pico-8 play session: mixed d-pad (fixed 12-tick cycle), after a click and taps of 🅾, ❎, 🅾+❎, 🅾 in the second before t = 0

[t = 1 s] mixed d-pad (1.2s cycle ×~1): → ← ↑ ↓ + 🅾/❎ taps, ~1s
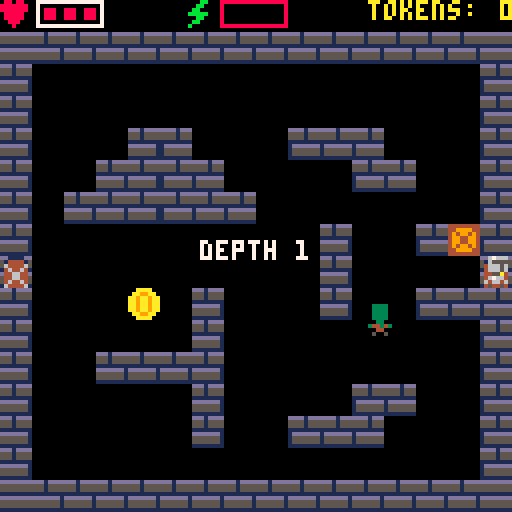
[t = 4 s] mixed d-pad (1.2s cycle ×~3): → ← ↑ ↓ + 🅾/❎ taps, ~4s
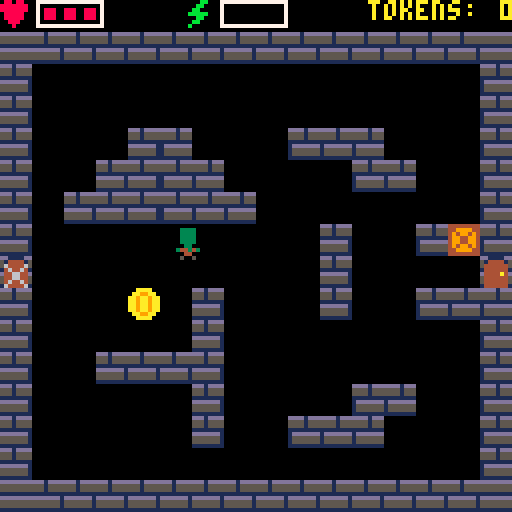
[t = 6 s] mixed d-pad (1.2s cycle ×~5): → ← ↑ ↓ + 🅾/❎ taps, ~6s
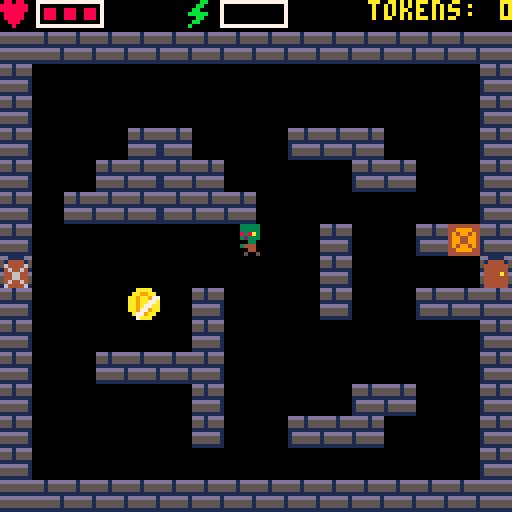
[t = 8 s] mixed d-pad (1.2s cycle ×~6): → ← ↑ ↓ + 🅾/❎ taps, ~8s
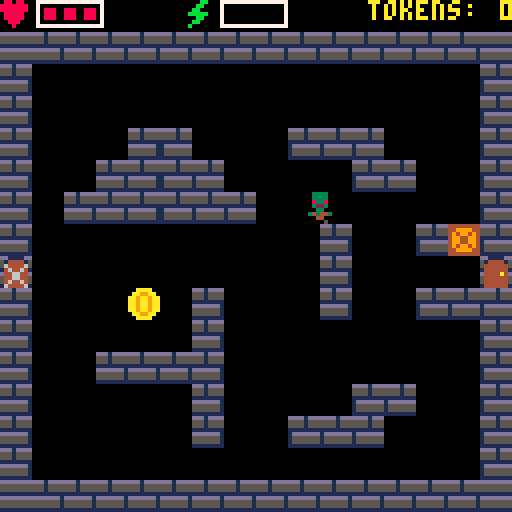

pico-8 cartridge
version 43
__lua__
-- the dungeon: combat rooms, deeper each time the left door opens. gemini.p8
-- loads this at its left door, and it starts a run as it arrives. walking
-- home or dying loads gemini.p8 back. run it from carts/, as gemini.p8 says
function _init()
	init_shared()

	-- ex,ey: arrival. home right, deeper left; lock: shut until spent
	room = {mx = 0, my = 0, ex = 112, ey = 64,
		doors = {{tx = 15, ty = 8, act = go_home}, {tx = 0, ty = 8, lock = true, act = descend}}}

	token_alive = false

	token_frames = 10	-- sprites 33..42
	token_hold = 2		-- frames per shine frame
	token_pause = 70	-- frames between glints
	token_t = 0

	drops = {}

	find_layouts()

	arrive()
	start_run()
end

function _update()
	frame += 1
	if banner_t > 0 then banner_t -= 1 end
	if flash_t > 0 then flash_t -= 1 end

	if not alive then
		-- the wait ends only with 🅾️ up, since btnp repeats while it's held
		if dead_t > 0 then
			frame = 0	-- the prompt's blink starts lit as the wait ends
			if dead_t > 1 or not btn(🅾️) then dead_t -= 1 end
		elseif btnp(🅾️) then
			respawn()
		end
		return
	end

	move_player()

	local d = door_at(x + 4, y + 4)
	if d then d.act(d) end

	if btnp(❎) and enough(1) then
		swing()
		thrown = false
		hit_crate(attack_tier + 1, sword_box())
	end

	-- 🅾️ runs the equipped skill. an effect that can't fire returns false, so
	-- a refused skill costs nothing
	if btnp(🅾️) and skill > 0 and enough(skill_costs[skill])
	and skill_fx[skill_names[skill]]() then
		stamina -= skill_costs[skill]
	end

	tick_player()
	token_t = (token_t + 1) % (token_frames * token_hold + token_pause)

	-- zero-shot's swing is only a look: its beam does the hitting
	if attack > 0 and not thrown then
		local sx, sy = sword_box()
		for z in all(zombies) do
			if hit(sx, sy, z.x, z.y) then prune(z) end
		end
	end
	update_beam()

	if token_alive and hit(x, y, token_x, token_y) then
		tokens = min(tokens + 1, token_max)
		tokens_left -= 1
		spawn_wave(token_wakes)
		if tokens_left > 0 then spawn_token() else token_alive = false end
	end

	take_drops()

	for z in all(zombies) do
		if hurt <= 0 and plan_t == 0 and hit(x, y, z.x, z.y) then
			health -= 1
			hurt = 30
			if health <= 0 then alive, dead_t = false, rollback_delay end
		end
	end

	update_zombies()
	update_locks()
end

function _draw()
	cls()
	draw_hud()
	map(room.mx, room.my, 0, 0, 16, 16)
	if alive then
		draw_player()
		if beam then draw_beam(beam) end
	end
	for z in all(zombies) do
		draw_zombie(z)
	end
	-- tinted to the bar they fill
	for d in all(drops) do
		pal(7, d.kind == 13 and health_col or stamina_col)
		spr(d.kind, d.x, d.y)
		pal()
	end
	if token_alive then
		local f = token_t \ token_hold
		spr(f < token_frames and 33 + f or 32, token_x, token_y)
	end

	if alive and banner_t > 0 then centre(banner_msg, 60, 7) end

	if not alive then
		print("game over", 46, 60, 8)
		if dead_t == 0 and frame % 30 < 20 then centre("press 🅾️ to rollback", 70, 7) end
	end
end

-- home is gemini.p8. it heals, whichever way he got there
function go_home()
	health = health_max
	go("gemini.p8")
end

-- frames the death screen ignores 🅾️. it also fires skills, so a player can
-- die mid-press
rollback_delay = 15

-- dying drops the purse (tokens). the stash is safe
function respawn()
	rollbacks += 1
	stamina, tokens = stamina_max, 0
	go_home()
end

function sword_box()
	local dx, dy = sword_ofs()
	return x + dx, y + dy
end

function hit(ax, ay, bx, by)
	return ax < bx + 8 and ax + 8 > bx and ay < by + 8 and ay + 8 > by
end

function mid_tile(px, py)
	return (px + 4) \ 8, (py + 4) \ 8
end

-- every prune goes through here, so dead weights with health change one place
function prune(z)
	del(zombies, z)
	pruned += 1
end

-- the tile id is the damage state. a swing adds attack_tier + 1, and a beam
-- breaks it
crate_base, crate_stages = 144, 3

-- n stages to a crate under px,py's centre
function hit_crate(n, px, py)
	local tx, ty = mid_tile(px, py)
	if tx < 0 or tx > 15 or ty < 0 or ty > 15 then return end
	local mx, my = room.mx + tx, room.my + ty
	local st = mget(mx, my) - crate_base
	if st < 0 or st >= crate_stages then return end
	st += n
	if st < crate_stages then
		mset(mx, my, crate_base + st)
	else
		mset(mx, my, 129)
		flow_at = nil
		drop_from(tx, ty)
	end
end

-- odds out of 100. kind is the hud sprite: 13 heart, 14 bolt
drop_heart = 20
drop_bolt = 30

function drop_from(tx, ty)
	local r = rnd(100)
	if r < drop_heart + drop_bolt then
		add(drops, {x = tx * 8, y = ty * 8, kind = r < drop_heart and 13 or 14})
	end
end

-- only picked up when it would help
function take_drops()
	for d in all(drops) do
		if hit(x, y, d.x, d.y) then
			if d.kind == 13 and health < health_max then
				health += 1
				del(drops, d)
			elseif d.kind == 14 and stamina < stamina_max then
				stamina = stamina_max
				stam_t = 0
				del(drops, d)
			end
		end
	end
end

-- a flow index's top-left in px
function tile_xy(i)
	return i % 16 * 8, i \ 16 * 8
end

-- reachable non-door tiles, or a room could never be spent
function floor_tiles()
	local t = {}
	for i = 0, 255 do
		if flow[i] and not is_door(tile_xy(i)) then add(t, i) end
	end
	return t
end

function spawn_token()
	token_x, token_y = tile_xy(rnd(floor_tiles()))
	token_alive = true
end

-- zombie bodies 17-19 share the knight's feet row, so his steps fit
function spawn_zombie(zx, zy)
	add(zombies, {x = zx, y = zy, speed = 0.75,
		walk_t = 0, body = 17, side = true, flipx = false})
end

function draw_zombie(z)
	local fx = z.side and z.flipx
	-- frozen. blinks before it thaws
	if plan_t > plan_warn or plan_t % 4 > 1 then pal(plan_pal) end
	draw_rows(z.body, z.x, z.y, fx, 0, 7)
	draw_rows(step_spr(z.side and walk_cycle or walk_cycle_ud, z.walk_t),
		z.x, z.y, fx, 7, 1)
	pal()
end

-- flow field: bfs from your tile, rebuilt when it changes. no corner-cutting
nbrs = {{-1, 0}, {1, 0}, {0, -1}, {0, 1}, {-1, -1}, {1, -1}, {-1, 1}, {1, 1}}

function open_tile(tx, ty)
	return tx >= 0 and tx < 16 and ty >= 0 and ty < 16
	and not fget(mget(room.mx + tx, room.my + ty), 0)
end

function can_step(tx, ty, dx, dy)
	return open_tile(tx + dx, ty + dy)
	and (dx == 0 or dy == 0 or (open_tile(tx + dx, ty) and open_tile(tx, ty + dy)))
end

function build_flow(ptx, pty)
	flow = {}
	local q, head = {ptx + pty * 16}, 1
	flow[q[1]] = 0
	while head <= #q do
		local i = q[head]
		head += 1
		local tx, ty = i % 16, i \ 16
		for n in all(nbrs) do
			-- off-edge indexes alias, but can_step checks real coords
			local j = tx + n[1] + (ty + n[2]) * 16
			if not flow[j] and can_step(tx, ty, n[1], n[2]) then
				flow[j] = flow[i] + 1
				add(q, j)
			end
		end
	end
end

function is_solid(px, py)
	return fget(tile_at(px, py), 0)
end

-- next tile downhill, ties toward you. adjacent or unreached: at you
function zombie_goal(z, ptx, pty)
	local tx, ty = mid_tile(z.x, z.y)
	local here = flow[tx + ty * 16]
	if not here or here <= 1 then return x, y end
	local gx, gy, bd, be = x, y, here, 999
	for n in all(nbrs) do
		local nx, ny = tx + n[1], ty + n[2]
		local d = flow[nx + ny * 16]
		if d and d < here and can_step(tx, ty, n[1], n[2]) then
			local e = (nx - ptx) * (nx - ptx) + (ny - pty) * (ny - pty)
			if d < bd or (d == bd and e < be) then
				gx, gy, bd, be = nx * 8, ny * 8, d, e
			end
		end
	end
	return gx, gy
end

-- distance on foot, 999 if unreached
function zflow(z)
	local tx, ty = mid_tile(z.x, z.y)
	return flow[tx + ty * 16] or 999
end

function update_zombies()
	if plan_t > 0 then
		plan_t -= 1
		return
	end

	local ptx, pty = mid_tile(x, y)
	if flow_at != ptx + pty * 16 then
		flow_at = ptx + pty * 16
		build_flow(ptx, pty)
	end

	for i = 1, #zombies do
		local z = zombies[i]
		local wasx, wasy = z.x, z.y
		local sp = z.speed

		-- one axis at a time, so walls slide it along
		local gx, gy = zombie_goal(z, ptx, pty)
		local mx, my = mid(-sp, gx - z.x, sp), mid(-sp, gy - z.y, sp)
		if box_free(z.x + mx, z.y) then z.x += mx else mx = 0 end
		if box_free(z.x, z.y + my) then z.y += my else my = 0 end

		-- unstack: only the further one yields (both yielding deadlocks at
		-- one-tile gaps). ties go by list order
		local zd = zflow(z)
		for j = 1, #zombies do
			local other = zombies[j]
			if other != z and hit(z.x, z.y, other.x, other.y) then
				local od = zflow(other)
				if zd > od or (zd == od and i > j) then
					local px = z.x < other.x and -sp or sp
					local py = z.y < other.y and -sp or sp
					if box_free(z.x + px, z.y) then z.x += px end
					if box_free(z.x, z.y + py) then z.y += py end
				end
			end
		end

		-- face the way it moves, or the player when still
		local fx, fy = mx, my
		if fx == 0 and fy == 0 then fx, fy = x - z.x, y - z.y end
		-- 17 side, 18 toward you, 19 walking away
		z.side = abs(fx) > abs(fy)
		if z.side then z.flipx = fx < 0 end
		z.body = z.side and 17 or fy < 0 and 19 or 18

		local d = max(abs(z.x - wasx), abs(z.y - wasy))
		z.walk_t = d > 0 and (z.walk_t + d) % (walk_hold * #walk_cycle) or 0
	end
end

-- layouts: framed 16x16 map slots with walls inside. duplicates count once
function framed(x0, y0)
	for i = 1, 14 do
		if not (fget(mget(x0 + i, y0 + 1), 0) and fget(mget(x0 + i, y0 + 15), 0)) then
			return false
		end
	end
	for i = 2, 14 do
		for ex in all({x0, x0 + 15}) do
			local t = mget(ex, y0 + i)
			if not (fget(t, 0) or fget(t, 1)) then return false end
		end
	end
	return true
end

-- every slot but the room's own is a layout to copy in
function find_layouts()
	layouts = {}
	local seen = {}
	for sy = 0, 1 do
		for sx = 0, 7 do
			local x0, y0 = sx * 16, sy * 16
			if not (x0 == room.mx and y0 == room.my) and framed(x0, y0) then
				local key, walls = "", 0
				for iy = 2, 14 do
					for ix = 1, 14 do
						local t = mget(x0 + ix, y0 + iy)
						key = key..t..","
						if fget(t, 0) then walls += 1 end
					end
				end
				if walls > 0 and not seen[key] then
					seen[key] = true
					add(layouts, {x = x0, y = y0})
				end
			end
		end
	end
end

-- a random layout, randomly flipped, kept if every door is reachable
function build_layout()
	local ax, ay = room.ex \ 8, room.ey \ 8
	for try = 1, 9 do
		local l = try < 9 and #layouts > 0 and rnd(layouts)
		local fx, fy = rnd() < 0.5, rnd() < 0.5
		for iy = 2, 14 do
			for ix = 1, 14 do
				mset(room.mx + ix, room.my + iy,
					l and mget(l.x + (fx and 15 - ix or ix), l.y + (fy and 16 - iy or iy)) or 129)
			end
		end
		build_flow(ax, ay)
		flow_at = ax + ay * 16
		local ok = open_tile(ax, ay)
		for d in all(room.doors) do
			if not flow[mid(1, d.tx, 14) + mid(2, d.ty, 14) * 16] then ok = false end
		end
		if ok then
			place_crates()
			return
		end
	end
end

-- crates go where smashing saves walking. solid, so never required
crate_min_save = 4		-- min tiles saved
crate_max = 3			-- per room

function room_crates(d) return min(1 + d \ 4, crate_max) end

function place_crates()
	local pick = {}
	for ty = 2, 14 do
		for tx = 1, 14 do
			local t = mget(room.mx + tx, room.my + ty)
			if fget(t, 0) and (t < crate_base or t >= crate_base + crate_stages) then
				local best = 0
				for p in all({{-1, 0, 1, 0}, {0, -1, 0, 1}}) do
					local a = flow[tx + p[1] + (ty + p[2]) * 16]
					local b = flow[tx + p[3] + (ty + p[4]) * 16]
					if a and b then best = max(best, abs(a - b) - 1) end
				end
				if best >= crate_min_save then add(pick, tx + ty * 16) end
			end
		end
	end
	for i = 1, room_crates(depth) do
		if #pick == 0 then return end
		local k = rnd(pick)
		del(pick, k)
		mset(room.mx + k % 16, room.my + k \ 16, crate_base)
	end
end

function start_run()
	depth = 0
	descend()
end

function descend()
	depth += 1
	max_depth = max(max_depth, depth)
	-- in through the right wall, walking left. a load forgets which way he faced
	x, y, facing, flipx = room.ex, room.ey, "side", true
	enter_battle()
end

-- depth dials. each token taken wakes token_wakes more
function room_wave(d) return min(d, spawn_cap) end
function room_tokens(d) return 2 + d end
token_wakes = 1

function enter_battle()
	zombies = {}
	drops = {}
	-- a skill still running ends with the room it was used in
	beam, plan_t, decoy, ring_t = nil, 0, nil, 0
	build_layout()
	spawn_wave(room_wave(depth))
	tokens_left = room_tokens(depth)
	token_alive = false
	if tokens_left > 0 then spawn_token() end
	show_banner("depth "..depth)
end

spawn_cap = 12		-- max opening wave
spawn_clear = 40	-- px kept clear of the player (chebyshev)

function spawn_wave(n)
	-- far from you, spread out before doubling up. else the furthest tile
	local clear, best, bd = {}, nil, -1
	for i in all(floor_tiles()) do
		local px, py = tile_xy(i)
		local d = max(abs(px - x), abs(py - y))
		if d >= spawn_clear then add(clear, i) end
		if d > bd then best, bd = i, d end
	end
	local pool = {}
	for k = 1, n do
		if #zombies >= spawn_cap or not best then return end
		if #pool == 0 then
			for c in all(clear) do add(pool, c) end
		end
		local i = best
		if #pool > 0 then
			i = rnd(pool)
			del(pool, i)
		end
		spawn_zombie(tile_xy(i))
	end
end

-- a lock door is shut until the room is spent. set every frame
door_open, door_locked = 133, 135

function update_locks()
	local spent = tokens_left == 0 and #zombies == 0
	for d in all(room.doors) do
		if d.lock then
			mset(room.mx + d.tx, room.my + d.ty, spent and door_open or door_locked)
		end
	end
end

zero_speed = 3		-- px a frame: a room in about a second
zero_col = 12

-- 🅾️ swings, and the swing flies on from the blade as a beam. the first thing
-- in its path, up close or across the room, goes in one hit, a crate too. it's
-- claude's, so gem-in-eye's attack upgrades never reach it. one at a time
function zero_shot()
	if beam then return false end
	attack, thrown = 6, true
	local sx, sy = sword_box()
	local dx, dy = sword_ofs()
	beam = {x = sx, y = sy, dx = dx / 8, dy = dy / 8}
	beam_hit()
	return true
end

function update_beam()
	if beam then
		beam.x += beam.dx * zero_speed
		beam.y += beam.dy * zero_speed
		beam_hit()
	end
end

-- the first dead weight it meets is pruned. a solid tile under its centre
-- stops it, and a crate there breaks. so does leaving the screen
function beam_hit()
	local b = beam
	for z in all(zombies) do
		if hit(b.x, b.y, z.x, z.y) then
			prune(z)
			beam = nil
			return
		end
	end
	if not open_tile(mid_tile(b.x, b.y)) then
		hit_crate(crate_stages, b.x, b.y)
		beam = nil
	end
end

-- sprite 3, the side swing's blade, in blue with a hilt behind its guard. left
-- flips it, and up and down turn it, down 2px left so it leaves from the blade
function draw_beam(b)
	for i = -1, 7 do
		for j = 0, 7 do
			if i < 0 and j == 5 or i >= 0 and sget(24 + i, j) > 0 then
				local px, py = b.dx < 0 and 7 - i or i, j
				if b.dy != 0 then px, py = b.dy > 0 and j - 2 or j, b.dy < 0 and 7 - i or i end
				pset(b.x + px, b.y + py, zero_col)
			end
		end
	end
end

plan_frames = 60	-- frames frozen
plan_warn = 15		-- the last of them, blinking
plan_pal = split"1,5,13,5,5,6,7,5,9,5"	-- body 3 to lavender, the rest dark

-- every dead weight freezes, and any that wake. one that's frozen can't hurt
function plan_mode()
	if plan_t > 0 then return false end
	plan_t = plan_frames
	return true
end

-- what 🅾️ does, by the equipped skill's name. an effect returns true if it
-- fired. a stub never does, until its skill is built
function skill_stub() return false end

skill_fx = {
	["zero-shot"] = zero_shot,
	["plan mode"] = plan_mode,
	["/compact"] = skill_stub,
	subagent = skill_stub,
	grep = skill_stub,
}

-- >> shared: gemini.p8 and gemini_dungeon.p8 carry this section byte for
-- byte. it draws only from sprites 0-63, which are the same in both sheets.
-- tests/cart-bundle.test.ts holds both to that

-- the run's defaults. arrive() then overwrites them with what the other cart
-- carried over
function init_shared()
	-- vitality and stamina match their hud bars
	health_col = 8
	stamina_col = 11
	armor_col = 12
	attack_col = 9

	alive = true
	flipx = false
	facing = "side"
	speed = 1
	walk_t = 0
	attack = 0

	-- a tier counts upgrades bought, 0..tier_max. each adds one bar
	tier_max = 3
	health_base = 3
	stamina_base = 3
	health_tier = 0
	stamina_tier = 0

	-- armor does nothing yet. attack speeds up crate breaking
	armor_tier = 0
	armor_look = 0	-- worn tier. the rating stays armor_tier
	attack_tier = 0
	attack_look = 0	-- likewise the sword

	vault_tier = 0
	vault_look = 0	-- the chest the hub shows

	health_max, health = 0, 0
	stamina_max, stamina = 0, 0
	apply_tiers()

	hurt = 0
	stamina_rate = 45	-- frames per stamina point
	stam_t = 0
	flash_t = 0		-- the stamina bar's flash, counting down

	num_gap = 3		-- px a count tucks toward its colon

	-- capped so the readout fits its corner
	token_max = 99
	token_digits = #tostr(token_max)

	bar_slots = max(health_base, stamina_base) + tier_max
	bar_w = bar_slots * 5 + 2	-- outline included

	-- sized for maxed bars so icons never move; the gutters absorb it
	icon_gap = 1
	stat_w = 8 + icon_gap + bar_w
	hud_gap = (128 - stat_w * 2 - (4 * (8 + token_digits) - num_gap - 1)) / 2
	local hx = 0
	health_x = hx + 8 + icon_gap
	hx += stat_w + hud_gap
	stamina_x = hx + 8 + icon_gap
	hx += stat_w + hud_gap
	token_hud_x = hx

	tokens = 0
	vault = 0		-- stash, safe from rollbacks
	pruned = 0
	rollbacks = 0
	max_depth = 0
	depth = 0		-- current room, from 1
	banner_t = 0
	banner_msg = ""
	frame = 0

	-- the hub's: whether claude has met you. it rides through the dungeon so
	-- a run doesn't reset it
	met = 0
	skills, skill = 0, 0	-- owned and equipped: see skill_names
	up0 = 0
end

-- 48 neutral, 49/50 tuck a foot in. only row 7, the feet, differs
walk_cycle = split"48,49,48,50"

-- head-on, a step lifts a foot instead
walk_cycle_ud = split"48,51,48,52"

walk_hold = 4		-- frames per step: one footfall per tile

-- button, dx, dy
pads = {{0, -1, 0}, {1, 1, 0}, {3, 0, 1}, {2, 0, -1}}

bodies = {side = 48, down = 11, up = 12}

-- armor 6, highlight 7, as in shelf art 8-10. blades are 7 too: drawn first
armor_pals = {[0] = split"6,7", split"3,11", split"8,14", split"10,7"}

-- hilt 4, blade 7, gem 8 (guard middle in 3, 29, 53, 54), as in art 4-6
sword_pals = {[0] = split"4,7,4", split"7,13,8", split"10,7,11", split"13,8,1"}

-- the down swing's wider stance has its own steps
swing_cycle = split"29,53,29,54"

-- dy: the blade's tile, which is also the hit box. feet: swing steps
swings = {
	down = {body = 29, blade = 45, dy = 8, feet = swing_cycle},
	up = {body = 44, blade = 28, dy = -8, feet = walk_cycle_ud},
}

function walk_set()
	local sw = attack > 0 and swings[facing]
	return sw and sw.feet or facing == "side" and walk_cycle or walk_cycle_ud
end

-- the hit box matches the drawn blade
function sword_ofs()
	local sw = swings[facing]
	if sw then return 0, sw.dy end
	return flipx and -8 or 8, 0
end

-- step frame for distance t along cycle c
function step_spr(c, t)
	return c[t \ walk_hold % #c + 1]
end

-- h rows of sprite n from row top: a body is rows 0-6, its feet row 7
function draw_rows(n, x, y, fx, top, h)
	sspr(n % 16 * 8, n \ 16 * 8 + top, 8, h, x, y + top, 8, h, fx)
end

-- you're never in a wall, so this only tests the leading edge
function move_player()
	local moved = false
	for p in all(pads) do
		local dx, dy = p[2] * speed, p[3] * speed
		if btn(p[1]) and box_free(x + dx, y + dy) then
			x += dx
			y += dy
			moved = true
		end
	end

	-- horizontal wins diagonals. from buttons, so you can turn at a wall
	if btn(⬅️) or btn(➡️) then
		facing = "side"
		flipx = not btn(➡️)
	elseif btn(⬇️) then
		facing = "down"
	elseif btn(⬆️) then
		facing = "up"
	end

	-- by distance so feet don't slide. wrapped: numbers top out at 32767
	walk_t = moved and (walk_t + 1) % (walk_hold * #walk_cycle) or 0
end

flash_frames = 17	-- three flashes, 3 frames on and 3 off
flash_col = 8

-- whether stamina covers n. if not, its bar flashes
function enough(n)
	if stamina >= n then return true end
	flash_t = flash_frames
end

function swing()
	attack = 6
	stamina -= 1
end

-- stamina refills a point at a time; a swing and a hurt wear off
function tick_player()
	if stamina < stamina_max then
		stam_t += 1
		if stam_t >= stamina_rate then
			stamina += 1
			stam_t = 0
		end
	else
		stam_t = 0
	end
	if attack > 0 then attack -= 1 end
	if hurt > 0 then hurt -= 1 end
end

-- blinks while hurt
function draw_player()
	if hurt > 0 and hurt % 4 >= 2 then return end
	-- only the side view flips
	local sw, fx = attack > 0 and swings[facing], facing == "side" and flipx
	-- hilt and gem stay mapped for the body, which carries both
	local q = sword_pals[attack_look]
	pal(4, q[1])
	pal(7, q[2])
	pal(8, q[3])
	if sw then
		spr(sw.blade, x, y + sw.dy)
	elseif attack > 0 then
		spr(3, x + sword_ofs(), y, 1, 1, flipx)
	end
	local p = armor_pals[armor_look]
	pal(6, p[1])
	pal(7, p[2])
	draw_rows(sw and sw.body or attack > 0 and 2 or bodies[facing], x, y, fx, 0, 7)
	draw_rows(step_spr(walk_set(), walk_t), x, y, fx, 7, 1)
	pal()
end

function draw_hud()
	draw_bar(13, health_x, health, health_max, health_col)
	draw_bar(14, stamina_x, stamina, stamina_max, stamina_col, flash_t % 6 > 2 and flash_col)
	-- padded to the cap's width so the readout holds still
	local tv = tostr(tokens)
	while #tv < token_digits do tv = " "..tv end
	local tx = print("tokens: ", token_hud_x, 0, 10)
	print(tv, tx - num_gap, 0, 10)
end

-- centred on the screen, measured by printing off-screen (🅾️ is wide)
function centre(s, y, c)
	print(s, 64 - print(s, 0, -8) / 2, y, c)
end

-- bar lengths from tiers. a bar that grows refills; the other is untouched
function apply_tiers()
	local hmax = health_base + health_tier
	local smax = stamina_base + stamina_tier
	if hmax != health_max then health = hmax end
	if smax != stamina_max then stamina = smax end
	health_max = hmax
	stamina_max = smax
end

function draw_bar(icon, bx, n, nmax, col, edge)
	pal(7, col)
	spr(icon, bx - 8 - icon_gap, 0)
	pal()
	rect(bx, 0, bx + 1 + nmax * 5, 6, edge or 7)
	for i = 0, n - 1 do
		rectfill(bx + 2 + i * 5, 2, bx + 4 + i * 5, 4, col)
	end
end

banner_hold = 60	-- frames the room banner shows

function show_banner(msg)
	banner_msg = msg
	banner_t = banner_hold
end

-- room-relative: x,y are 0..127
function tile_at(px, py)
	return mget(room.mx + px \ 8, room.my + py \ 8)
end

-- is_solid is each cart's own: the hub's counts claude
function box_free(px, py)
	return not (is_solid(px, py) or is_solid(px + 7, py)
		or is_solid(px, py + 7) or is_solid(px + 7, py + 7))
end

function is_door(px, py)
	return fget(tile_at(px, py), 1)
end

-- the flag marks a door; the room's doors table says which
function door_at(px, py)
	if not is_door(px, py) then return end
	local tx, ty = px \ 8, py \ 8
	for d in all(room.doors) do
		if d.tx == tx and d.ty == ty then return d end
	end
end

-- claude's skills. an id is a place in this list. skills (a bitmask of the
-- owned) and skill (the equipped, 0 none) carry ids across load(), so add at
-- the end: inserting or removing one changes which skill an id means
skill_names = split"zero-shot,plan mode,/compact,subagent,grep"
skill_costs = split"3,3,2,3,2"	-- stamina per use

-- what crosses a load(), in the order of its param. split leaves "false" a
-- truthy string, so a flag here is 0/1. where you arrive is the door's job
carry = split"tokens,vault,pruned,rollbacks,max_depth,depth,health,health_max,stamina,stamina_max,health_tier,stamina_tier,armor_tier,armor_look,attack_tier,attack_look,vault_tier,vault_look,met,up,skills,skill"

-- time() restarts with each cart: up carries the uptime, up0 offsets it
function go(cart)
	up = up0 + time()
	local s = ""
	for k in all(carry) do s ..= tostr(_ENV[k]).."," end
	load(cart, nil, s)
end

-- true if another cart sent us here
function arrive()
	local v = split(stat(6))
	if #v < #carry then return end
	for i = 1, #carry do _ENV[carry[i]] = v[i] end
	up0 = up
	return true
end
-- << shared
__gfx__
0000000000676660006766600000000000000000000000000000000000676660003b3330008e888000a7aaa00076660000766600077077000000770000000000
0000000000655550006555500000000000000000000000000000000000655550003555500085555000a555500055550000666600777777700007700000000000
0070070000666560006665600000000000000000000000000000000000666560003335300088858000aaa5a00065560000666600777777700077000000000000
0007700000666560006665600000000000000000000000000000000000666560003335300088858000aaa5a00065560000666600077777000777770000000000
00077000000550000605500040000000070000000a0000000d000000000550000005500000055000000550000005500000055000077777000007700004000000
0070070000676600006766648777770078ddddd0ab777770d188888000676600003b3300008e880000a7aa000067660000676600007770000077000044777770
00000000060660600006600040000000070000000a0000000d0000000606606003033030080880800a0aa0a00606606006066060000700000700000004000000
00000000005005000050050000000000000000000000000000000000005505000050550000505000000505000050050000500500000000000000000000000000
00088000003333300033330000333300000000cc00dddd00000bb000009a99900666600000000000000000000000000000000000007666000000000000000000
0038830000333330003333000033330000000c7c0dddddd000bbbb00009444406cc7c60000000000000000000000000000000000005555000000000000000000
03333330003a838000833800003333000000c7c0dd7dd7dd0b0000b0009994906c7cc60000000000000000000000000000000000006556000000000000000000
070330700033323000322300003333000c0c7c00dd7dd7ddbb0770bb009994906cccc60000000000000000000000000000000000006556000000000000000000
077337700003300000033000000330000cc7c000dd7dd7ddbb0770bb000440006cccc60000000000000000000000000000000700000550600000000000000000
0333333000044430034344300344343000cc0000dd7dd7dd0b0000b0009a99000666640000000000000000000000000000000700006666000000000000000000
033333300004400000044000000440000c0cc0000dddddd000bbbb00090990900000044000000000000000000000000000000700006460000000000000000000
03333330005005000050050000500500c000000000dddd00000bb000004004000000004400000000000000000000000000000700054845000000000000000000
00aaaa00007aaa000077aa0000a77a0000aa770000aaaa0000aaaa0000aaaa0000aaaa0000aaaa0000aaaa000000000000766600000700000000000000000000
0aa99aa007a99aa007799aa00a779aa00aa77aa00aa997700aa99a700aa99aa00aa99aa00aa99aa00aa99aa00000000000666600000700000000000000000000
aa9aa9aa7a9aa9aa779aa9aaa77aa9aaaa77a9aaaa9a77aaaa9aa77aaa9aa977aa9aa9aaaa9aa9aaaa9aa9aa0000000000666600000700000000000000000000
aa9aa9aaaa9aa9aa7a9aa9aa779aa9aaa77aa9aaaa9779aaaa9a77aaaa9aa77aaa9aa977aa9aa9a7aa9aa9aa0000000000666640000700000000000000000000
aa9aa9aaaa9aa9aaaa9aa9aa7a9aa9aa779aa9aaaa77a9aaaa9779aaaa9a77aaaa9aa77aaa9aa977aa9aa9aa0000000000055400000700000000000000000000
aa9aa9aaaa9aa9aaaa9aa9aaaa9aa9aa7a9aa9aaa77aa9aaaa77a9aaaa9779aaaa9a77aaaa9aa77aaa9aa9a70000000006676600000000000000000000000000
0aa99aa00aa99aa00aa99aa00aa99aa00aa99aa007a99aa00a799aa00a779aa00aa77aa00aa977a00aa99a700000000000066000000000000000000000000000
00aaaa0000aaaa0000aaaa0000aaaa0000aaaa0000aaaa00007aaa00007aaa0000a7aa0000a77a0000aaa7000000000000500500000000000000000000000000
00676660006766600067666000676660006766600076660000766600000000000000000000000000000000000000000000000000000000000000000000000000
00655550006555500065555000655550006555500055550000555500000000000000000000000000000000000000000000000000000000000000000000000000
00666560006665600066656000666560006665600065560000655600000000000000000000000000000000000000000000000000000000000000000000000000
00666560006665600066656000666560006665600065560000655600000000000000000000000000000000000000000000000000000000000000000000000000
00055000000550000005500000055000000550000005506000055060000000000000000000000000000000000000000000000000000000000000000000000000
00676600006766000067660000676600006766000066660000666600000000000000000000000000000000000000000000000000000000000000000000000000
06066060060660600606606006066060060660600064600000646000000000000000000000000000000000000000000000000000000000000000000000000000
00500500000505000050500000000500005000000048450005484000000000000000000000000000000000000000000000000000000000000000000000000000
00000000000000000066660000000000000000000000000000666600000000000000000000000000006666000000000000000000000000000066660000000000
00000000000000066666666600000000000000000000000666666666000000000000000000000006666666660000000000000000000000066666666600000000
00000000000066666666600600000000000000000000666666666006000000000000000000006666666660060000000000000000000066666666600600000000
00000000006666666666000000000000000000000066666666660000000000000000000000666666666600000000000000000000006666666666000000000000
00000000066666666666600000000000000000000666666666666000000000000000000006666666666660000000000000000000066666666666600000000000
00000000666666666666666000000000000000006666666666666660000000000000000066666666666666600000000000000000666666666666666000000000
00000006666666666666666000000000000000066666666666666660000000000000000666666666666666600000000000000006666666666666666000000000
00000006666666666666666666600000000000066666666666666666666000000000000666666666666666666660000000000006666666666666666666600000
06666666666666666666666666666660066666666666666666666666666666600666666666666666666666666666666006666666666666666666666666666660
000000077733333333773333700000000000000777ffffffff77ffff700000000000000777ffffffff77ffff700000000000000777ffffffff77ffff70000000
0000000733333333333733337000000000000007fffffffffff7ffff7000000000000007fffffffffff7ffff7000000000000007fffffffffff7ffff70000000
00000033333383333333383330000000000000ffffffcffffffffcfff0000000000000ffffffcffffffffcfff0000000000000ffffffcffffffffcfff0000000
00000033333888333333888330000000000000fffffcccffffffcccff0000000000000fffffcccffffffcccff0000000000000fffffcccffffffcccff0000000
000000333388aa8333388aa830000000000000ffffcc77cffffcc77cf0000000000000ffffc77ccffffc77ccf0000000000000ffffc77ccffffc77ccf0000000
00000007733888333033888330000000000000077ffcccfff0ffcccff0000000000000077ffcccfff0ffcccff0000000000000077ffcccfff0ffcccff0000000
000000077733833330033833700000000000000777ffcffff00ffcff700000000000000777ffcffff00ffcff700000000000000777ffcffff00ffcff70000000
0000000777733333330033377000000000000007777fffffff00fff77000000000000007777fffffff00fff77000000000000007777fffffff00fff770000000
0000000077733333333033377000000000000000777ffffffff0fff77000000000000000777ffffffff0fff77000000000000000777ffffffff0fff770000000
0000000077733333330033377000000000000000777fffffff00fff77000000000000000777fffffff00fff77000000000000000777fffffff00fff770000000
00000000077777777777777700000000000000000777777777777777000000000000000007777777777777770000000000000000077777777777777700000000
000000000077733333333770000000000000000000777ff0000ff770000000000000000000777ffffffff770000000000000000000777ff0000ff77000000000
0000000000777732222377700000000000000000007777f0000f77700000000000000000007777f0000f77700000000000000000007777f0000f777000000000
00000000000777733337770000000000000000000007777ffff7770000000000000000000007777ffff7770000000000000000000007777ffff7770000000000
000000000000777733777000000000000000000000007777ff777000000000000000000000007777ff777000000000000000000000007777ff77700000000000
0000000000007777737770000000000000000000000077777f7770000000000000000000000077777f7770000000000000000000000077777f77700000000000
00000000000007777777000000000000000000000000077777770000000000000000000000000777777700000000000000000000000007777777000000000000
00000000000007777777000000000000000000000000077777770000000000000000000000000777777700000000000000000000000007777777000000000000
00000000000000777777000000000000000000000000007777770000000000000000000000000077777700000000000000000000000000777777000000000000
00000000000000077777000000000000000000000000000777770000000000000000000000000007777700000000000000000000000000077777000000000000
00000000000000007777000000000000000000000000000077770000000000000000000000000000777700000000000000000000000000007777000000000000
00000000000000000777000000000000000000000000000007770000000000000000000000000000077700000000000000000000000000000777000000000000
00000000000000000000000000000000000000000000000000000000000000000000000000000000000000000000000000000000000000000000000000000000
ddd1dddd00000000dddd1ddddddddddd44400444dd1111dd44400444dd1111dd9999929999909299999092000000000000000000000000000000000000000000
55515555000000005555155555555555444004445144441544400444514444154444424444404244444042400000000000000000000000000000000000000000
55515555000000005555155555555555444004445444444544400444564444654444424444440244444402440000000000000000000000000000000000000000
11111111000000001111111111111111454004541444444145400454146446412222222222222222222222220000000000000000000000000000000000000000
ddddddd1000000001ddddddddddddddd45400454d4444a4d45400454d446644d9929999999299999992099990000000000000000000000000000000000000000
55555551000000001555555555555555444004445444444544400444544664454424444444244444442404440000000000000000000000000000000000000000
55555551000000001555555555555555444004445444444544400444546446454424444444244444442440440000000000000000000000000000000000000000
11111111000000001111111111111111444004441444444144400444164444612222222222222222222222020000000000000000000000000000000000000000
44444444444444444444440000000000000000000000000000000000000000002992992922222222222222222222220000000000000000000000000000000000
44999944449990444499904000000000000000000000000000000000000000002442442429999992299990922999909000000000000000000000000000000000
49499494494990944949909400000000000000000000000000000000000000002992992924244242242440422424404200000000000000000000000000000000
49944994499449044994490400000000000000000000000000000000000000002442442424422442244224022442240200000000000000000000000000000000
49944994499449044904490400000000000000000000000000000000000000002992992924422442244224022402240200000000000000000000000000000000
49499494494994944900949400000000000000000000000000000000000000002442442424244242242442422400424200000000000000000000000000000000
44999944449999444099994400000000000000000000000000000000000000002992992924444442244444422044444200000000000000000000000000000000
44444444444444444444444400000000000000000000000000000000000000002442442422222222222222222222222200000000000000000000000000000000
000000dd700000000000555555550000000000000000000000000000000000000000000000000000000000000000000000000000000000000000000000000000
00000ddd077700000005555555555000000000000000000000000000000000000000000000000000000000000000000000000000000000000000000000000000
0000ddd0078000000055555555555500000000000000000000000000000000000000000000000000000000000000000000000000000000000000000000000000
000ddd00070dd0000555555555555550000000000000000000000000000000000000000000000000000000000000000000000000000000000000000000000000
070dd000000ddd005555555555555555000000000000000000000000000000000000000000000000000000000000000000000000000000000000000000000000
078000000000ddd04444444444444444000000000000000000000000000000000000000000000000000000000000000000000000000000000000000000000000
0777000000000ddd4444444444444444000000000000000000000000000000000000000000000000000000000000000000000000000000000000000000000000
70000000000000dd4444444444444444000000000000000000000000000000000000000000000000000000000000000000000000000000000000000000000000
70000000000000004444444444444444000000000000000000000000000000000000000000000000000000000000000000000000000000000000000000000000
0700000000000dd04777744444477774000000000000000000000000000000000000000000000000000000000000000000000000000000000000000000000000
007770000000ddd04777741111477774000000000000000000000000000000000000000000000000000000000000000000000000000000000000000000000000
00780000000ddd004777741111477774000000000000000000000000000000000000000000000000000000000000000000000000000000000000000000000000
0070d00000ddd0004444441111444444000000000000000000000000000000000000000000000000000000000000000000000000000000000000000000000000
00000d0070dd00004444441111444444000000000000000000000000000000000000000000000000000000000000000000000000000000000000000000000000
000000d0080000004444441111444444000000000000000000000000000000000000000000000000000000000000000000000000000000000000000000000000
0000000d707000004444441111444444000000000000000000000000000000000000000000000000000000000000000000000000000000000000000000000000
__gff__
0000000000000000000000000000000000000000000000000000000000000000000000000000000000000000000000000000000000000000000000000000000000000000000000000000000000000000000000000000000000000000000000000000000000000000000000000000000000000000000000000000000000000000
0100010102020801010101000000000001010100000000000101010100000000000000000000000000000000000000000000000000000000000000000000000000000000000000000000000000000000000000000000000000000000000000000000000000000000000000000000000000000000000000000000000000000000
__map__
8181818181818181818181818181818100000000000000000000000000000000000000000000000000000000000000000000000000000000000000000000000000000000000000000000000000000000000000000000000000000000000000000000000000000000000000000000000000000000000000000000000000000000
8380808080808080808080808080808300000000000000000000000000000000838080808080808080808080808080838380808080808080808080808080808383808080808080808080808080808083838080808080808080808080808080838380808080808080808080808080808383808080808080808080808080808083
8081818181818181818181818181818200000000000000000000000000000000808181818181818181818181818181828081818181818181818181818181818280818181818181818181818181818182808181818181818181818181818181828081818181818181808181818181818280818181818081818100800081818182
8081818081818181818181818181818200000000000000000000000000000000808181818080808080808082818181828081818181818181818181818181818280818181818181818181818181818182808181808181818181818181818181828081818181818181808181818181818280818181808081818100808081818182
8081818081818181818181818080818200000000000000000000000000000000808181818081818181818182818181828081818181818181818181810000818280818181818181818181818081818182808181808181818181818181808081828081818181818181808181818181818280818181808181818100008081818182
8081818081818181818181818181818200000000000000000000000000000000808181818081818181818182818181828081808080808080008080808080818280818181808081818181808080818182808181808181818181818181818181828081818080818181808181818081818280818181818181808281818181818182
8081818181818080808080818181818200000000000000000000000000000000808181818081818100818182818181828081818181818181000000000081818280818181808080808080808081818182808181818181808080808081818181828081818181818181828181818181818280808081818181808281810082828282
8081818181818081818180818181818200000000000000000000000000000000808181818181818100818181818181828081808080808080808080808080818280818181818181810081818081818182808181818181808181818081818181828081818181818181008181818181818280818181818181808281818181818182
8581818181818081818180818181818500000000000000000000000000000000858181818181818082818181818181858581818181818180828181818181818585818181818181810081818181818185858181818181808181818081818181858581818181818181008181818181818585818181818181808281818181818185
8081818181818081818180818181818200000000000000000000000000000000808181818181818082818181818181828081818181818180828181818181818280818181808181810081818181818182808181818181808181818081818181828081818181818181008181818181818280818181818181810081818181818182
8081818181818080818080818081818200000000000000000000000000000000808181818181818082818181818181828081808080808080808080008080818280818181808181810080808081818182808181818181808081808081808181828080808080808281008181818281818280818181818181000081818181008182
8081818181818181818181818081818200000000000000000000000000000000808181818181818082818181818181828081818181818181008181818181818280818181808181818181818181818182808181818181818181818181808181828081818181818181008181818181818280818181818180808080818181818182
8081818080808081818181818081818200000000000000000000000000000000808181818181818082818181818181828081808000808080808080808080818280818181808181818181818181818182808181808080808181818181808181828081818181818180808080818181818280818080808080818180808080808182
8081818181818181818181818081818200000000000000000000000000000000808181818181818181818181818181828081818181818181818181818181818280818181808080818181818181818182808181818181818181818181808181828081818181818181818181818181818280818000008181818181818181808182
8081818181818181818181818181818200000000000000000000000000000000808181818181818181818181818181828081818181818181818181818181818280818181818181818181818181818182808181818181818181818181818181828081818181818181818181818181818280818181818181818181818181818182
8380808080808080808080808080808300000000000000000000000000000000838080808080808080808080808080838380808080808080808080808080808383808080808080808080808080808083838080808080808080808080808080838380808080808080808080808080808383808080808080808080808080808083
8380808080808080808080808080808383808080808080808080808080808083838080808080808080808080808080838380808080808080808080808080808383808080808080808080808080808083838080808080808080808080808080838380808080808080808080808080808383808080808080808080808080808083
8380808080808080808080808080808383808080808080808080808080808083838080808080808080808080808080838380808080808080808080808080808383808080808080808080808080808083838080808080808080808080808080838380808080808080808080808080808383808080808080808080808080808083
8081818081818081818181818181818280818181818181818181818181818182808181818181818181818181818181828081818181818181818181818181818280818181818181818181818181818182808181818181818181818181818181828081818181818180818181818181818280818181818181818181818181818182
8081818081818081818181818181818280818181818080808282828181818182808181818181818182828181818181828081818181818181818080808081818280818181818181818181818181818182808081808180818081808180818081828081818181818080808181818181818280818181818181818181818181818182
8081818081818081818181818181818280818181808000000000828200818182808182828282818182828282818181828081818181818181818181818081818280818181808281818182828281818182808181818181818081818181818181828081818181818181818181818181818280818180828181818181008082818182
8081818181818081818181818181818280818180800000008100008282818182808181828181818182828282818181828081828180808181818181818081818280818180808282818181818282818182808081808080818081808180818081828081818082818080808181818181818280818180828181818181818082818182
8081818181818081818181808181818280818080818181810081818182828182808181818081818182818181818181828081828181808081000081818081818280818080808282820081818181818182808181818181818181818180818181828081818082818180818181818181818280818181818181818181818181818182
8081818181818081818181808181818280818081818181810081818181828182808182828282818182818181818181828081828181818080000081818181818280818181818181810081808181828282808081808180818081808180818081828081818181818180818181818181818280818181818181818181818181818182
8581818181818081818181808181818585818181818181810081818181818185858181818181818282818181818181858581818181818180800081818181818585818181818181810081808181818185858181818181818181808181818181858581818181818180818181818181818585818181818181818181818181818185
8081818181818081818181808181818280818281818181810081818181808182808181818181818282818182808181828081828181818181808081818181818280818181818180810081808181828282808081808180818081808180818081828081818181818180818181818181818280818181818181818181818181818182
8081818181818081818181808180818280818082818181810081818180828182808181808080818082818182808181828081828181818181000081818181818280818181818180810081818181818182808181808181818181818181818181828081818181818180818181818181818280818181818181818181818181818182
8080808081818181818181808180818280818180828181818181818082818182808181818180818180828282808181828081828181818282818181818181818280818180808080818181818181818182808081808180818081808080818081828081818181818190818181808281818280818180828181818181818082818182
8081818181818181818181808181818280818181808281818181828281818182808181808080818181818080808181828081828181828281818080808081818280818181818180818181818282818182808181818181818181818181818181828081818181818180818181808281818280818180828181818181818082818182
8080808081818181818181808181818280818181818082808282828181818182808181808080818181818181818181828081818182828181818180808181818280818181818180818182828281818182808081808180818081808180818081828081818181818180818181818181818280818181008181818181818181818182
8081818181818181818181808181818280818181818181818181818181818182808181808080818181818181818181828081818181818181818181818181818280818181818181818181818181818182808181818181818181818181818181828081818181818180818181818181818280818181818181818181818181818182
8380808080808080808080808080808383808080808080808080808080808083838080808080808080808080808080838380808080808080808080808080808383808080808080808080808080808083838080808080808080808080808080838380808080808080808080808080808383808080808080808080808080808083
